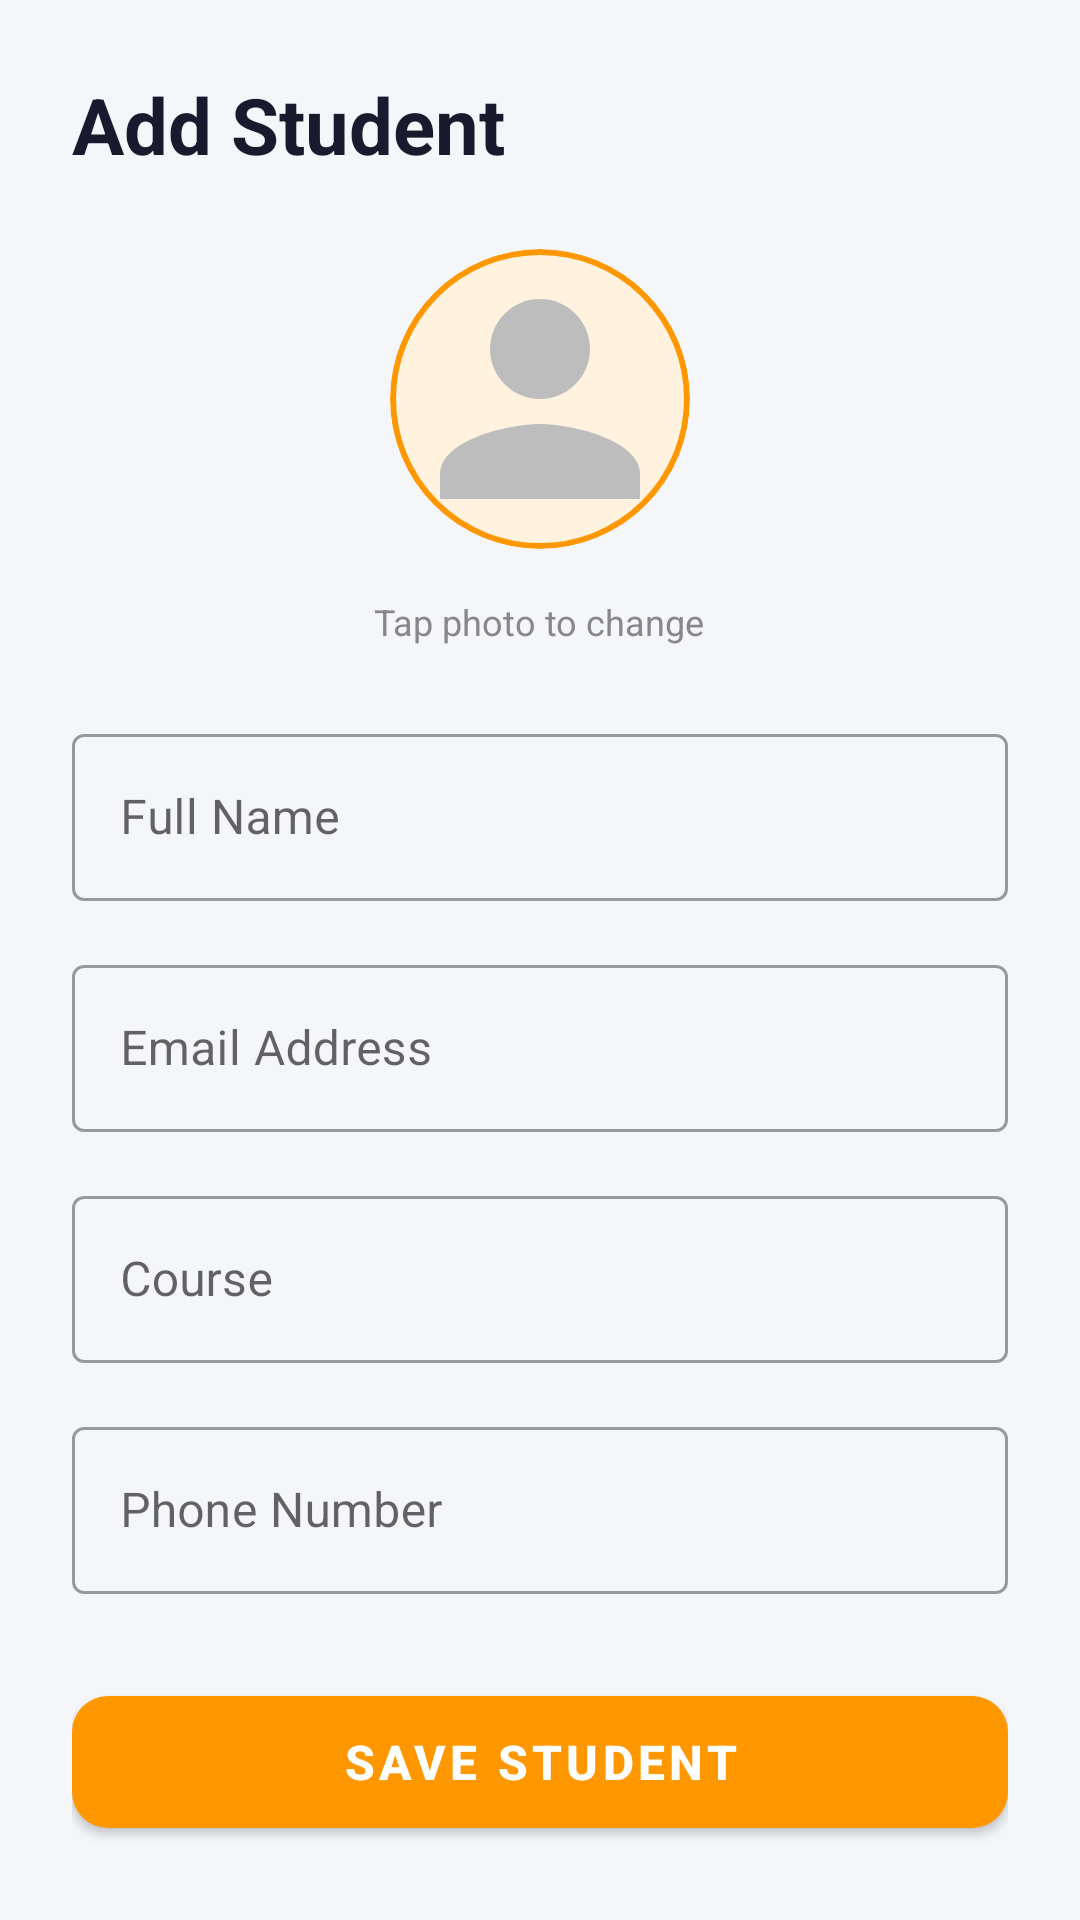

Here is an Android app screen rendered from its layout file. Give the layout XML and the strings, colors and styles it references.
<!-- AndroidManifest.xml: application theme Theme.StudentApplication -->
<!-- res/layout/fragment_add_student.xml -->
<?xml version="1.0" encoding="utf-8"?>
    <ScrollView xmlns:android="http://schemas.android.com/apk/res/android"
        xmlns:app="http://schemas.android.com/apk/res-auto"
        xmlns:tools="http://schemas.android.com/tools"
        tools:context=".ui.addstudent.AddStudentFragment"
        android:layout_width="match_parent"
        android:layout_height="match_parent"
        android:background="@color/backgroundcolor"
        android:fillViewport="true">

        <LinearLayout
            android:layout_width="match_parent"
            android:layout_height="wrap_content"
            android:orientation="vertical"
            android:padding="24dp">

            <TextView
                android:layout_width="wrap_content"
                android:layout_height="wrap_content"
                android:text="@string/add_stud"
                android:textSize="26sp"
                android:textStyle="bold"
                android:textColor="@color/nameTxtColor"
                android:layout_marginBottom="24dp"/>

            
            <ImageView
                android:id="@+id/imgStudentPhoto"
                android:layout_width="100dp"
                android:layout_height="100dp"
                android:layout_gravity="center_horizontal"
                android:layout_marginBottom="16dp"
                android:src="@drawable/ic_person_placeholder"
                android:scaleType="centerCrop"
                android:background="@drawable/circle_bg"
                android:clipToOutline="true"
                android:contentDescription="Student photo" />

            <TextView
                android:layout_width="wrap_content"
                android:layout_height="wrap_content"
                android:layout_gravity="center_horizontal"
                android:layout_marginBottom="24dp"
                android:text="@string/photo_txt"
                android:textSize="12sp"
                android:textColor="@color/grey" />


            
            <com.google.android.material.textfield.TextInputLayout
                android:id="@+id/tilName"
                android:layout_width="match_parent"
                android:layout_height="wrap_content"
                android:hint="Full Name"
                style="@style/Widget.MaterialComponents.TextInputLayout.OutlinedBox"
                android:layout_marginBottom="16dp">

                <com.google.android.material.textfield.TextInputEditText
                    android:id="@+id/etName"
                    android:layout_width="match_parent"
                    android:layout_height="wrap_content"
                    android:inputType="textPersonName"
                    android:imeOptions="actionNext"/>
            </com.google.android.material.textfield.TextInputLayout>

            
            <com.google.android.material.textfield.TextInputLayout
                android:id="@+id/tilEmail"
                android:layout_width="match_parent"
                android:layout_height="wrap_content"
                android:hint="Email Address"
                style="@style/Widget.MaterialComponents.TextInputLayout.OutlinedBox"
                android:layout_marginBottom="16dp">

                <com.google.android.material.textfield.TextInputEditText
                    android:id="@+id/etEmail"
                    android:layout_width="match_parent"
                    android:layout_height="wrap_content"
                    android:inputType="textEmailAddress"
                    android:imeOptions="actionNext"/>
            </com.google.android.material.textfield.TextInputLayout>

            
            <com.google.android.material.textfield.TextInputLayout
                android:id="@+id/tilCourse"
                android:layout_width="match_parent"
                android:layout_height="wrap_content"
                android:hint="Course"
                style="@style/Widget.MaterialComponents.TextInputLayout.OutlinedBox"
                android:layout_marginBottom="16dp">

                <com.google.android.material.textfield.TextInputEditText
                    android:id="@+id/etCourse"
                    android:layout_width="match_parent"
                    android:layout_height="wrap_content"
                    android:inputType="text"
                    android:imeOptions="actionNext"/>
            </com.google.android.material.textfield.TextInputLayout>

            
            <com.google.android.material.textfield.TextInputLayout
                android:id="@+id/tilPhone"
                android:layout_width="match_parent"
                android:layout_height="wrap_content"
                android:hint="Phone Number"
                style="@style/Widget.MaterialComponents.TextInputLayout.OutlinedBox"
                android:layout_marginBottom="28dp">

                <com.google.android.material.textfield.TextInputEditText
                    android:id="@+id/etPhone"
                    android:layout_width="match_parent"
                    android:layout_height="wrap_content"
                    android:inputType="phone"
                    android:imeOptions="actionDone"
                    android:maxLength="10"/>
            </com.google.android.material.textfield.TextInputLayout>

            
            <com.google.android.material.button.MaterialButton
                android:id="@+id/btnSave"
                android:layout_width="match_parent"
                android:layout_height="56dp"
                android:text="@string/save_stud"
                android:textSize="16sp"
                android:textStyle="bold"
                app:backgroundTint="@color/orange"
                app:cornerRadius="12dp"/>

        </LinearLayout>
    </ScrollView>
<!-- resources referenced by this layout -->
<resources>
  <color name="backgroundcolor">#F5F6FA</color>
  <color name="grey">#888888</color>
  <color name="nameTxtColor">#1A1A2E</color>
  <color name="orange">#FF9800</color>
  <!-- drawable circle_bg (drawable) -->
  <?xml version="1.0" encoding="utf-8"?>
  <shape xmlns:android="http://schemas.android.com/apk/res/android"
      android:shape="oval">
      <solid android:color="#FFF3E0"/>
      <stroke android:width="2dp" android:color="#FF9800"/>
  </shape>
  <!-- drawable ic_person_placeholder (drawable) -->
  <vector xmlns:android="http://schemas.android.com/apk/res/android"
      android:width="100dp"
      android:height="100dp"
      android:viewportWidth="24"
      android:viewportHeight="24">
      <path
          android:fillColor="#BDBDBD"
          android:pathData="M12,12c2.21,0 4,-1.79 4,-4s-1.79,-4 -4,-4 -4,1.79 -4,4 1.79,4 4,4z"/>
      <path
          android:fillColor="#BDBDBD"
          android:pathData="M12,14c-2.67,0 -8,1.34 -8,4v2h16v-2c0,-2.66 -5.33,-4 -8,-4z"/>
  </vector>
  <string name="add_stud">Add Student</string>
  <string name="photo_txt">Tap photo to change</string>
  <string name="save_stud">Save Student</string>
  <style name="Theme.StudentApplication" parent="Base.Theme.StudentApplication" />
  <style name="Base.Theme.StudentApplication" parent="Theme.MaterialComponents.DayNight.NoActionBar">
          <item name="android:statusBarColor">@color/backgroundcolor</item>
          <item name="android:windowLightStatusBar">true</item>
          
      </style>
</resources>
